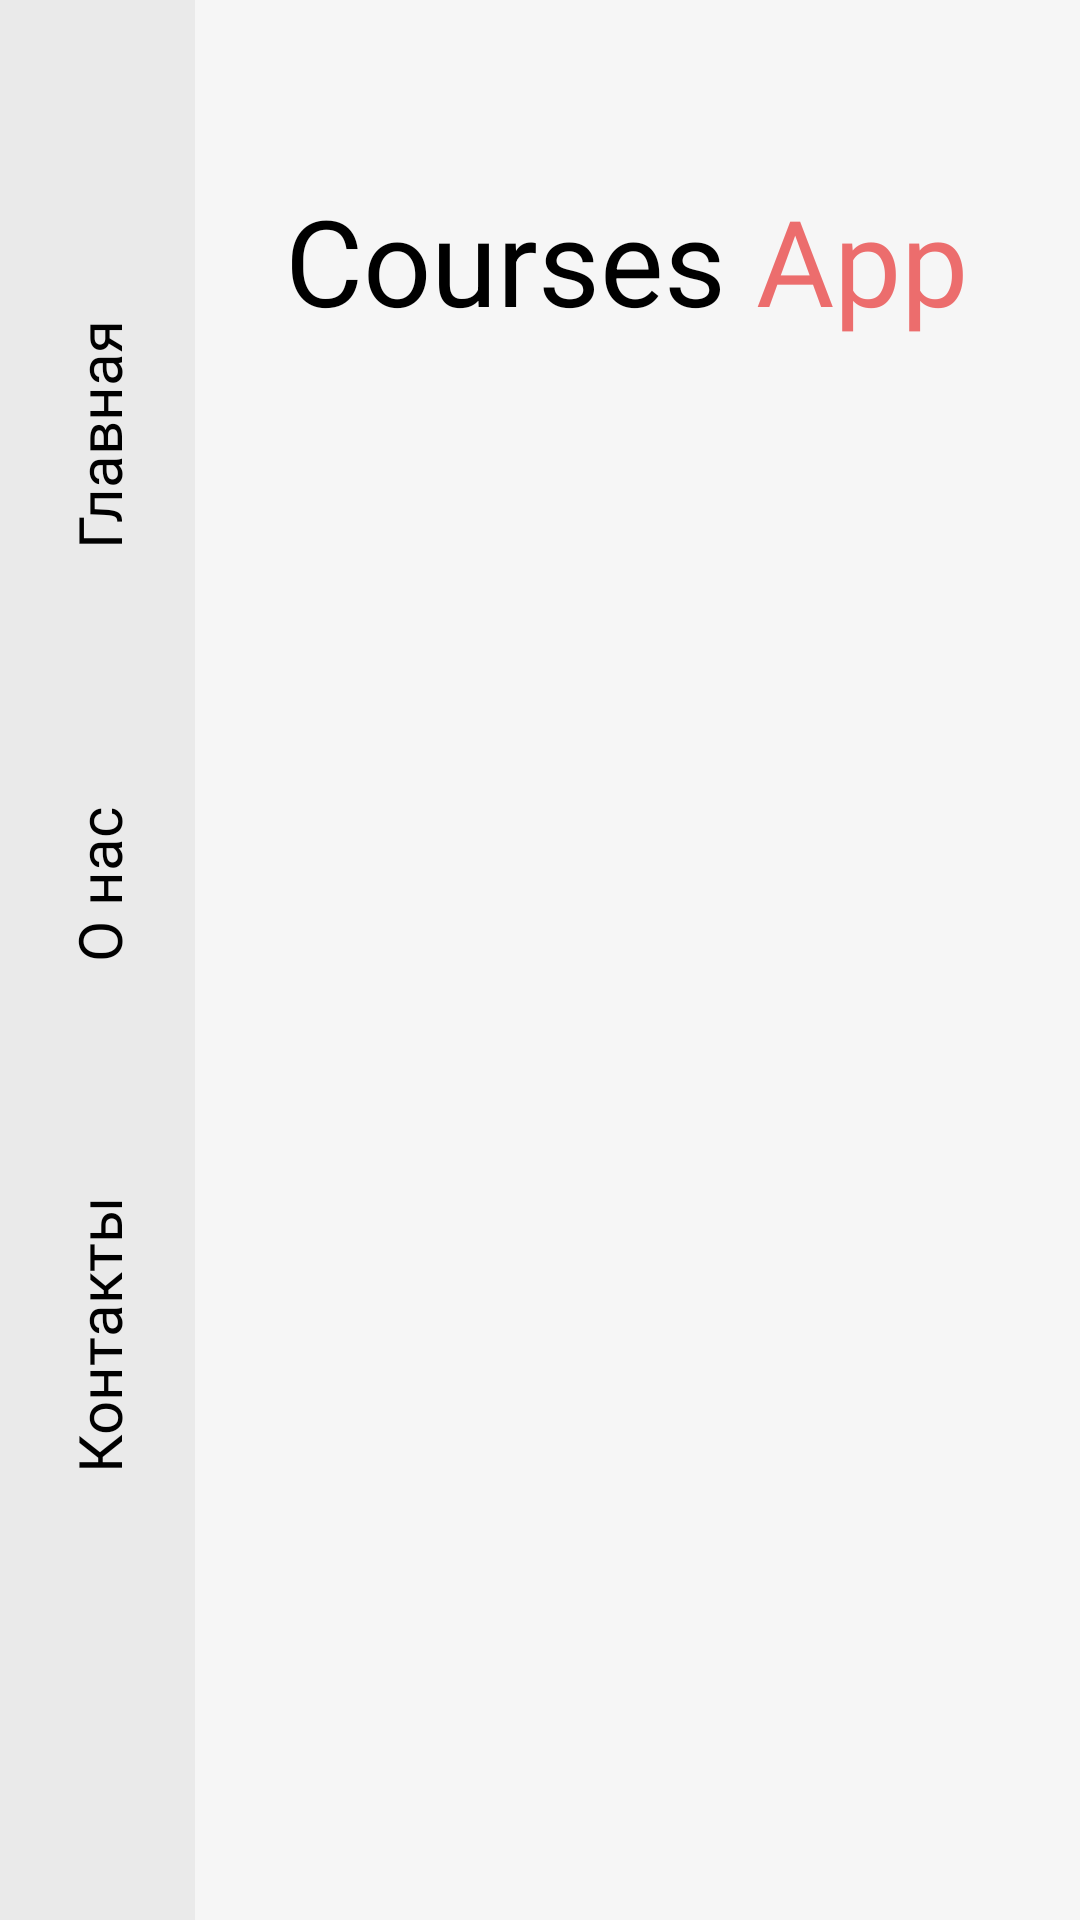

Here is an Android app screen rendered from its layout file. Give the layout XML and the strings, colors and styles it references.
<!-- AndroidManifest.xml: application theme Theme.App -->
<!-- res/layout/activity_main.xml -->
<?xml version="1.0" encoding="utf-8"?>
<androidx.constraintlayout.widget.ConstraintLayout xmlns:android="http://schemas.android.com/apk/res/android"
    xmlns:app="http://schemas.android.com/apk/res-auto"
    xmlns:tools="http://schemas.android.com/tools"
    android:layout_width="match_parent"
    android:layout_height="match_parent"
    android:background="@color/mainBackground"
    tools:context=".MainActivity">

    <androidx.constraintlayout.widget.ConstraintLayout
        android:id="@+id/constraintLayout"
        android:layout_width="65dp"
        android:layout_height="0dp"
        android:background="@color/asideBackground"
        app:layout_constraintBottom_toBottomOf="parent"
        app:layout_constraintStart_toStartOf="parent"
        app:layout_constraintTop_toTopOf="parent">

        <ImageView
            android:id="@+id/icon_sale"
            android:layout_width="wrap_content"
            android:layout_height="wrap_content"
            android:layout_marginBottom="20dp"
            android:contentDescription="@string/description_icon_sales"
            app:layout_constraintBottom_toBottomOf="parent"
            app:layout_constraintEnd_toEndOf="parent"
            app:layout_constraintStart_toStartOf="parent"
            app:srcCompat="@drawable/ic_hot_deal" />

        <TextView
            android:id="@+id/contacts"
            android:layout_width="100dp"
            android:layout_height="150dp"
            android:layout_marginBottom="100dp"
            android:fontFamily="@font/montserrat"
            android:gravity="center"
            android:rotation="270"
            android:text="@string/text_contacts"
            android:textColor="@color/black"
            android:textSize="20sp"
            android:visibility="visible"
            app:layout_constraintBottom_toTopOf="@+id/icon_sale"
            app:layout_constraintEnd_toEndOf="parent"
            app:layout_constraintStart_toStartOf="parent"
            tools:visibility="visible" />

        <TextView
            android:id="@+id/about"
            android:layout_width="100dp"
            android:layout_height="150dp"
            android:fontFamily="@font/montserrat"
            android:gravity="center"
            android:rotation="270"
            android:text="@string/text_about"
            android:textColor="@color/black"
            android:textSize="20sp"
            android:visibility="visible"
            app:layout_constraintBottom_toTopOf="@+id/contacts"
            app:layout_constraintEnd_toEndOf="parent"
            app:layout_constraintStart_toStartOf="parent"
            tools:visibility="visible" />

        <TextView
            android:id="@+id/main_text"
            android:layout_width="100dp"
            android:layout_height="150dp"
            android:fontFamily="@font/montserrat_bold"
            android:gravity="center"
            android:rotation="270"
            android:text="@string/text_main"
            android:textColor="@color/black"
            android:textSize="20sp"
            android:visibility="visible"
            app:layout_constraintBottom_toTopOf="@+id/about"
            app:layout_constraintEnd_toEndOf="parent"
            app:layout_constraintStart_toStartOf="parent"
            tools:visibility="visible" />

    </androidx.constraintlayout.widget.ConstraintLayout>

    <TextView
        android:id="@+id/logo_text_courses"
        android:layout_width="wrap_content"
        android:layout_height="wrap_content"
        android:layout_marginStart="30dp"
        android:layout_marginLeft="30dp"
        android:layout_marginTop="60dp"
        android:text="@string/logo_text_course"
        android:textColor="@color/black"
        android:textSize="40sp"
        app:layout_constraintStart_toEndOf="@+id/constraintLayout"
        app:layout_constraintTop_toTopOf="parent" />

    <TextView
        android:id="@+id/logo_text_app"
        android:layout_width="wrap_content"
        android:layout_height="wrap_content"
        android:layout_marginStart="10dp"
        android:layout_marginLeft="10dp"
        android:fontFamily="@font/montserrat_bold"
        android:layout_marginTop="60dp"
        android:text="@string/logo_text_app"
        android:textColor="@color/logo_app"
        android:textSize="40sp"
        app:layout_constraintStart_toEndOf="@+id/logo_text_courses"
        app:layout_constraintTop_toTopOf="parent" />

    <ImageView
        android:id="@+id/imageView_category"
        android:layout_width="wrap_content"
        android:layout_height="wrap_content"
        android:layout_marginStart="30dp"
        android:layout_marginLeft="30dp"
        android:layout_marginTop="15dp"
        android:contentDescription="@string/description_icon_category"
        app:layout_constraintStart_toEndOf="@+id/constraintLayout"
        app:layout_constraintTop_toBottomOf="@+id/logo_text_courses"
        app:srcCompat="@drawable/ic_filter" />

    <androidx.recyclerview.widget.RecyclerView
        android:id="@+id/category_Recycler"
        android:layout_width="0dp"
        android:layout_height="0dp"
        android:layout_marginStart="15dp"
        android:layout_marginLeft="15dp"
        app:layout_constraintBottom_toBottomOf="@+id/imageView_category"
        app:layout_constraintEnd_toEndOf="parent"
        app:layout_constraintStart_toEndOf="@+id/imageView_category"
        app:layout_constraintTop_toTopOf="@+id/imageView_category" />

</androidx.constraintlayout.widget.ConstraintLayout>
<!-- resources referenced by this layout -->
<resources>
  <color name="asideBackground">#EAEAEA</color>
  <color name="black">#FF000000</color>
  <color name="logo_app">#EC6D6D</color>
  <color name="mainBackground">#F6F6F6</color>
  <string name="description_icon_category">Category</string>
  <string name="description_icon_sales">Sales</string>
  <string name="logo_text_app">App</string>
  <string name="logo_text_course">Courses</string>
  <string name="text_about">О нас</string>
  <string name="text_contacts">Контакты</string>
  <string name="text_main">Главная</string>
  <style name="Theme.App" parent="Theme.MaterialComponents.DayNight.NoActionBar">
          
          <item name="colorPrimary">@color/purple_500</item>
          <item name="colorPrimaryVariant">@color/purple_700</item>
          <item name="colorOnPrimary">@color/white</item>
          
          <item name="colorSecondary">@color/teal_200</item>
          <item name="colorSecondaryVariant">@color/teal_700</item>
          <item name="colorOnSecondary">@color/black</item>
          
          <item name="android:statusBarColor" tools:targetApi="l">?attr/colorPrimaryVariant</item>
          
          <item name="windowNoTitle">true</item>
          <item name="android:windowFullscreen">true</item>
      </style>
  <color name="purple_500">#FF6200EE</color>
  <color name="purple_700">#FF3700B3</color>
  <color name="white">#FFFFFFFF</color>
  <color name="teal_200">#FF03DAC5</color>
  <color name="teal_700">#FF018786</color>
</resources>
